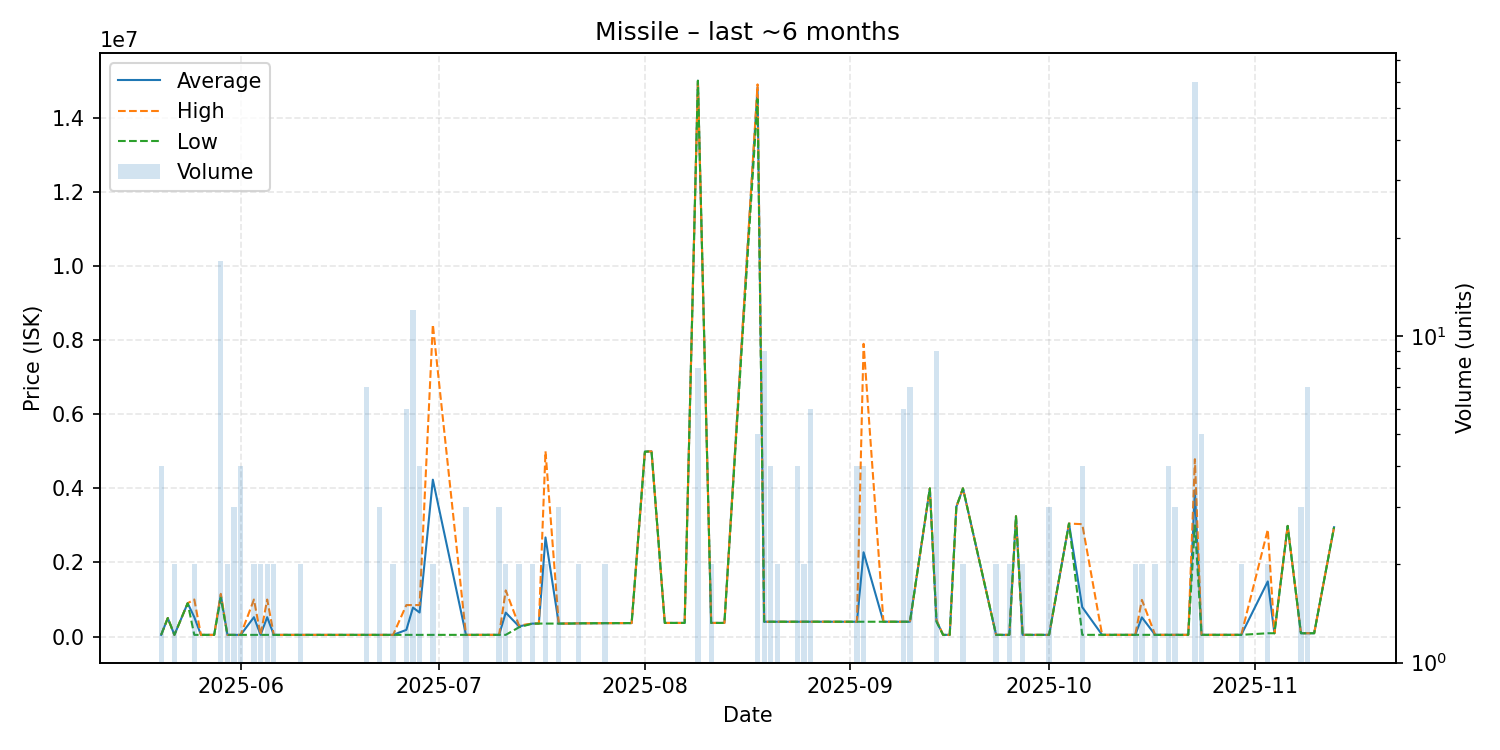

Data behind this chart, as committed beside it:
date, average, highest, lowest, order_count, volume
2025-05-20, 46047, 46050, 46040, 2, 4
2025-05-21, 500000, 500000, 500000, 1, 1
2025-05-22, 46060, 46060, 46060, 2, 2
2025-05-24, 900000, 900000, 900000, 1, 1
2025-05-25, 523030, 1000000, 46060, 2, 2
2025-05-26, 46060, 46060, 46060, 1, 1
2025-05-28, 46080, 46080, 46080, 1, 1
2025-05-29, 1121882, 1153000, 1047000, 6, 17
2025-05-30, 46080, 46080, 46080, 1, 2
2025-05-31, 46090, 46090, 46090, 2, 3
2025-06-01, 46090, 46090, 46090, 1, 4
2025-06-03, 523050, 1000000, 46100, 2, 2
2025-06-04, 46110, 46110, 46110, 2, 2
2025-06-05, 523065, 1000000, 46130, 2, 2
2025-06-06, 46130, 46130, 46130, 2, 2
2025-06-07, 46130, 46130, 46130, 1, 1
2025-06-09, 46150, 46150, 46150, 1, 1
2025-06-10, 46150, 46150, 46150, 2, 2
2025-06-11, 46160, 46160, 46160, 1, 1
2025-06-15, 46190, 46190, 46190, 1, 1
2025-06-17, 46190, 46190, 46190, 1, 1
2025-06-20, 46206, 46210, 46200, 5, 7
2025-06-22, 46210, 46210, 46210, 3, 3
2025-06-24, 46240, 46240, 46240, 2, 2
2025-06-26, 180200, 850000, 46240, 4, 6
2025-06-27, 783020, 850000, 46240, 3, 12
2025-06-28, 649060, 850000, 46240, 2, 4
2025-06-30, 4233620, 8421000, 46240, 2, 2
2025-07-05, 46240, 46240, 46240, 3, 3
2025-07-10, 46840, 46860, 46830, 3, 3
2025-07-11, 646430, 1246000, 46860, 2, 2
2025-07-13, 275100, 300000, 250200, 2, 2
2025-07-15, 350000, 350000, 350000, 1, 2
2025-07-16, 351000, 351000, 351000, 1, 1
2025-07-17, 2675500, 5000000, 351000, 2, 2
2025-07-19, 351000, 351000, 351000, 2, 3
2025-07-21, 352900, 352900, 352900, 1, 1
2025-07-22, 357200, 357300, 357100, 2, 2
2025-07-26, 361850, 362100, 361600, 2, 2
2025-07-30, 364300, 364300, 364300, 1, 1
2025-08-01, 4990000, 4990000, 4990000, 1, 1
2025-08-02, 4998000, 4998000, 4998000, 1, 1
2025-08-04, 368200, 368200, 368200, 1, 1
2025-08-07, 368300, 368300, 368300, 1, 1
2025-08-09, 15000000, 15000000, 15000000, 1, 8
2025-08-11, 368300, 368300, 368300, 1, 2
2025-08-13, 368400, 368400, 368400, 1, 1
2025-08-18, 14820000, 14900000, 14500000, 2, 5
2025-08-19, 400300, 400300, 400300, 2, 9
2025-08-20, 400300, 400300, 400300, 1, 4
2025-08-21, 400300, 400300, 400300, 2, 2
2025-08-22, 400400, 400400, 400400, 1, 1
2025-08-23, 400300, 400300, 400300, 1, 1
2025-08-24, 400300, 400300, 400300, 3, 4
2025-08-25, 401000, 401000, 401000, 2, 2
2025-08-26, 401000, 401000, 401000, 1, 6
2025-08-27, 401000, 401000, 401000, 1, 1
2025-08-30, 400300, 400300, 400300, 1, 1
2025-08-31, 400300, 400300, 400300, 1, 1
2025-09-02, 400325, 400400, 400300, 2, 4
... 39 more rows
